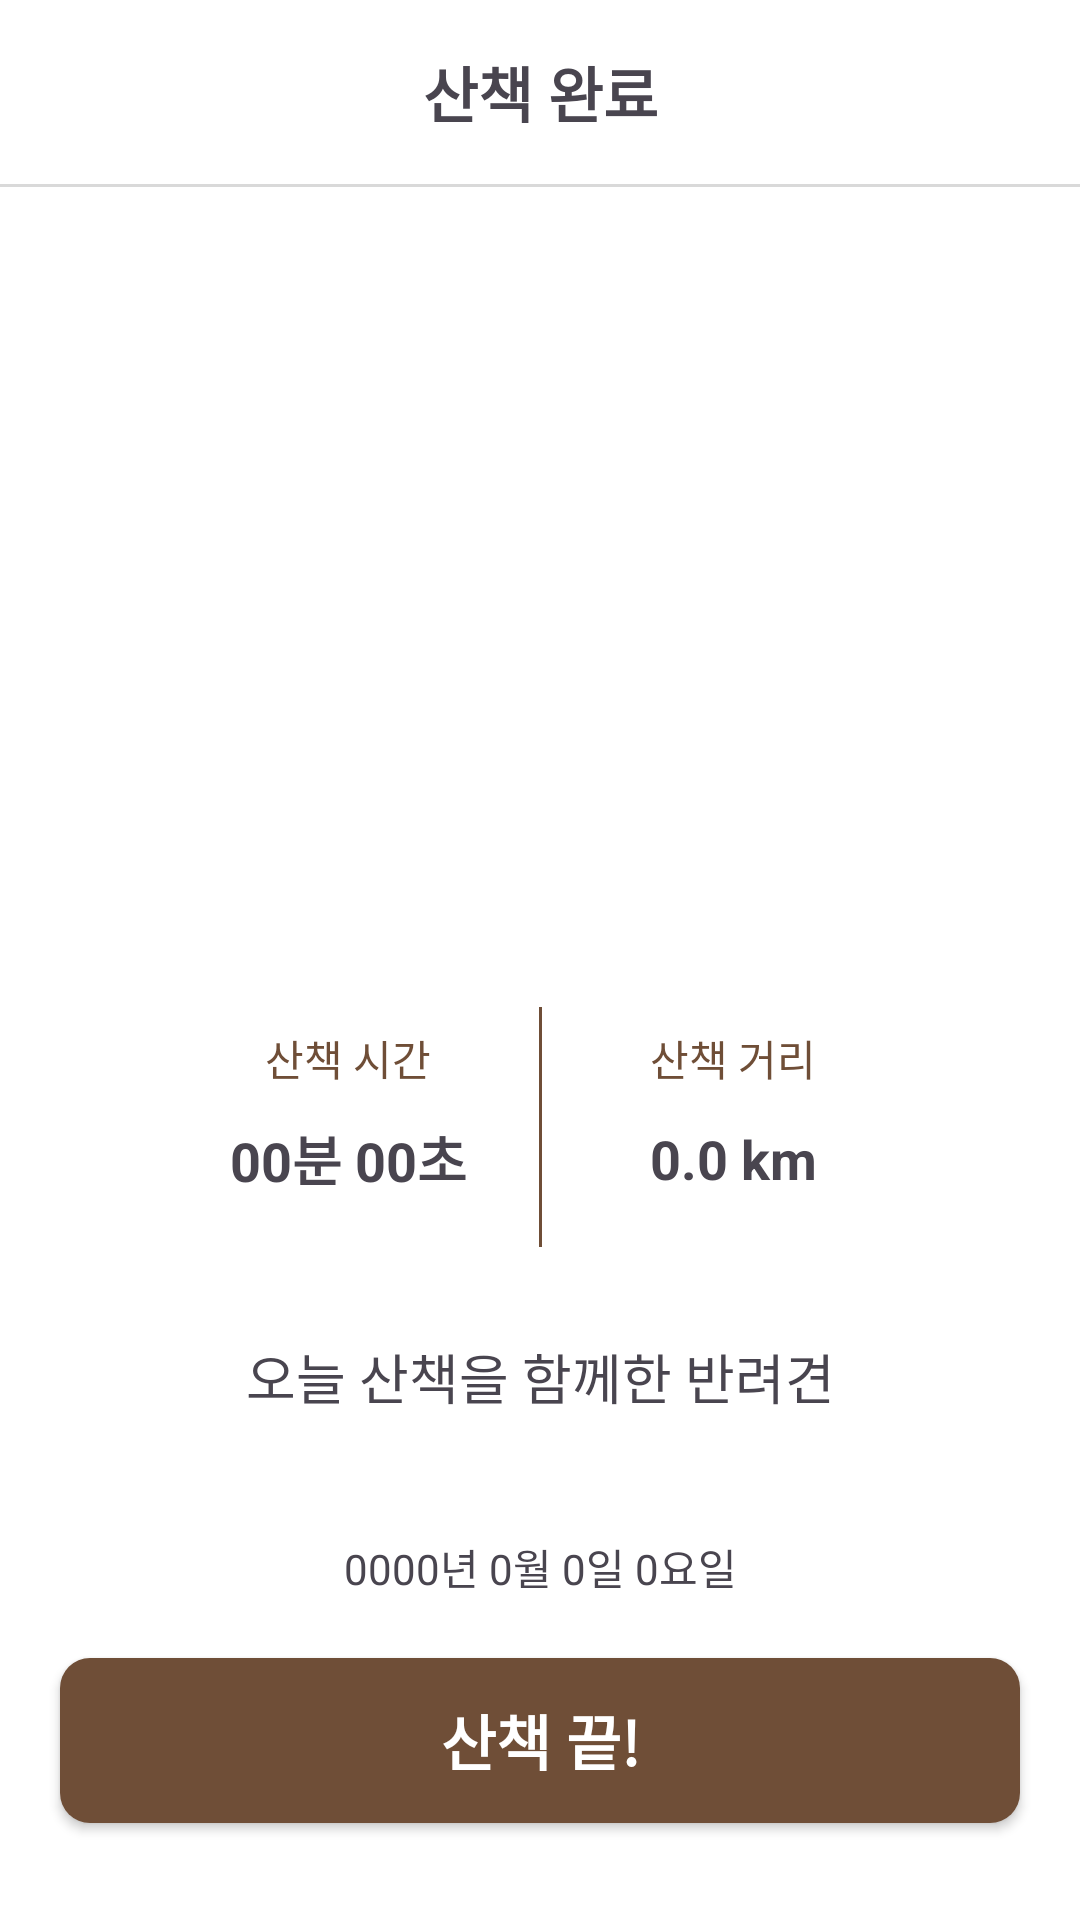

Reconstruct the res/layout file that produces this screen, plus the resources it refers to.
<!-- AndroidManifest.xml: application theme Theme.Ddaraogae -->
<!-- res/layout/activity_finish.xml -->
<?xml version="1.0" encoding="utf-8"?>
<androidx.constraintlayout.widget.ConstraintLayout xmlns:android="http://schemas.android.com/apk/res/android"
    xmlns:app="http://schemas.android.com/apk/res-auto"
    xmlns:tools="http://schemas.android.com/tools"
    android:id="@+id/cl_finish_main"
    android:background="@color/white"
    android:layout_width="match_parent"
    android:layout_height="match_parent"
    tools:context=".presentation.ui.finish.FinishActivity">

    <androidx.appcompat.widget.AppCompatTextView
        android:id="@+id/tv_finish_title"
        android:layout_width="wrap_content"
        android:layout_height="wrap_content"
        android:layout_marginTop="@dimen/margin_small"
        android:text="@string/walk_finish_title"
        android:textSize="@dimen/text_body"
        android:textStyle="bold"
        app:layout_constraintEnd_toEndOf="parent"
        app:layout_constraintStart_toStartOf="parent"
        app:layout_constraintTop_toTopOf="parent" />

    <FrameLayout
        android:id="@+id/fl_finish_line"
        android:layout_width="match_parent"
        android:layout_height="1dp"
        android:layout_marginTop="@dimen/margin_small"
        android:background="@color/grey"
        app:layout_constraintTop_toBottomOf="@+id/tv_finish_title" />

    <ScrollView
        android:id="@+id/sv_finish"
        android:layout_width="match_parent"
        android:layout_height="0dp"
        android:scrollbars="none"
        app:layout_constraintBottom_toBottomOf="parent"
        app:layout_constraintEnd_toEndOf="parent"
        app:layout_constraintStart_toStartOf="parent"
        app:layout_constraintTop_toBottomOf="@+id/fl_finish_line">

        <androidx.constraintlayout.widget.ConstraintLayout
            android:id="@+id/cl_finish"
            android:layout_width="match_parent"
            android:layout_height="wrap_content"
            tools:context=".naver_map.FinishActivity">

            <FrameLayout
                android:id="@+id/fragment_map_finish"
                android:layout_width="match_parent"
                android:layout_height="230sp"
                android:layout_marginStart="@dimen/margin_medium"
                android:layout_marginTop="@dimen/margin_medium"
                android:layout_marginEnd="@dimen/margin_medium"
                android:background="@drawable/rec_mini_map"
                android:clipToOutline="true"
                android:scaleType="centerCrop"
                android:src="@drawable/img_sample_mini_map"
                app:layout_constraintEnd_toEndOf="parent"
                app:layout_constraintStart_toStartOf="parent"
                app:layout_constraintTop_toTopOf="parent" />

            <androidx.appcompat.widget.AppCompatTextView
                android:id="@+id/tv_finish_walking_time_title"
                android:layout_width="wrap_content"
                android:layout_height="wrap_content"
                android:layout_marginTop="@dimen/margin_larger_30"
                android:layout_marginEnd="@dimen/margin_extra_lager"
                android:text="@string/walk_finish_walking_time"
                android:textColor="@color/brown"
                android:textSize="@dimen/text_caption"
                app:layout_constraintEnd_toStartOf="@+id/fl_finish_line2"
                app:layout_constraintTop_toBottomOf="@+id/fragment_map_finish" />

            <androidx.appcompat.widget.AppCompatTextView
                android:id="@+id/tv_finish_walking_time"
                android:layout_width="wrap_content"
                android:layout_height="wrap_content"
                android:layout_marginTop="@dimen/margin_extra_small_10"
                android:text="00분 00초"
                android:textSize="@dimen/text_text"
                android:textStyle="bold"
                app:layout_constraintEnd_toEndOf="@+id/tv_finish_walking_time_title"
                app:layout_constraintStart_toStartOf="@+id/tv_finish_walking_time_title"
                app:layout_constraintTop_toBottomOf="@+id/tv_finish_walking_time_title" />

            <androidx.appcompat.widget.AppCompatTextView
                android:id="@+id/tv_finish_walking_distance_title"
                android:layout_width="wrap_content"
                android:layout_height="wrap_content"
                android:layout_marginStart="@dimen/margin_extra_lager"
                android:text="@string/walk_finish_walking_distance"
                android:textColor="@color/brown"
                android:textSize="@dimen/text_caption"
                app:layout_constraintStart_toEndOf="@+id/fl_finish_line2"
                app:layout_constraintTop_toTopOf="@+id/tv_finish_walking_time_title" />

            <androidx.appcompat.widget.AppCompatTextView
                android:id="@+id/tv_finish_walking_distance"
                android:layout_width="wrap_content"
                android:layout_height="wrap_content"
                android:text="0.0 km"
                android:textSize="@dimen/text_text"
                android:textStyle="bold"
                app:layout_constraintBottom_toBottomOf="@+id/tv_finish_walking_time"
                app:layout_constraintEnd_toEndOf="@+id/tv_finish_walking_distance_title"
                app:layout_constraintStart_toStartOf="@+id/tv_finish_walking_distance_title"
                app:layout_constraintTop_toTopOf="@+id/tv_finish_walking_time" />

            <FrameLayout
                android:id="@+id/fl_finish_line2"
                android:layout_width="1dp"
                android:layout_height="80dp"
                android:background="@color/brown"
                app:layout_constraintBottom_toBottomOf="@+id/tv_finish_walking_time"
                app:layout_constraintEnd_toEndOf="parent"
                app:layout_constraintStart_toStartOf="parent"
                app:layout_constraintTop_toTopOf="@+id/tv_finish_walking_time_title"
                app:layout_constraintVertical_bias="0.304" />

            <androidx.appcompat.widget.AppCompatTextView
                android:id="@+id/tv_finish_with_title"
                android:layout_width="wrap_content"
                android:layout_height="wrap_content"
                android:layout_marginTop="@dimen/margin_larger_30"
                android:text="@string/walk_finish_with_dogs"
                android:textSize="@dimen/text_text"
                app:layout_constraintEnd_toEndOf="parent"
                app:layout_constraintStart_toStartOf="parent"
                app:layout_constraintTop_toBottomOf="@+id/fl_finish_line2" />

            <androidx.recyclerview.widget.RecyclerView
                android:id="@+id/rv_finish_dogs"
                android:layout_width="wrap_content"
                android:layout_height="wrap_content"
                android:layout_marginTop="@dimen/margin_medium"
                android:orientation="horizontal"
                app:layoutManager="androidx.recyclerview.widget.LinearLayoutManager"
                app:layout_constraintEnd_toEndOf="parent"
                app:layout_constraintStart_toStartOf="parent"
                app:layout_constraintTop_toBottomOf="@+id/tv_finish_with_title"
                tools:itemCount="3"
                tools:listitem="@layout/item_finish_dogs" />

            <androidx.appcompat.widget.AppCompatTextView
                android:id="@+id/tv_finish_date"
                android:layout_width="wrap_content"
                android:layout_height="wrap_content"
                android:layout_marginTop="@dimen/margin_medium"
                android:text="0000년 0월 0일 0요일"
                android:textSize="@dimen/text_caption"
                app:layout_constraintEnd_toEndOf="parent"
                app:layout_constraintStart_toStartOf="parent"
                app:layout_constraintTop_toBottomOf="@+id/rv_finish_dogs" />

            <FrameLayout
                android:id="@+id/fl_finish_line3"
                android:layout_width="80dp"
                android:layout_height="1dp"
                android:layout_marginTop="@dimen/margin_medium"
                android:background="@color/brown"
                android:visibility="gone"
                app:layout_constraintEnd_toEndOf="parent"
                app:layout_constraintStart_toStartOf="parent"
                app:layout_constraintTop_toBottomOf="@+id/tv_finish_date" />

            <androidx.appcompat.widget.AppCompatTextView
                android:id="@+id/tv_finish_stamp_title"
                android:layout_width="wrap_content"
                android:layout_height="wrap_content"
                android:visibility="gone"
                android:layout_marginTop="@dimen/margin_medium"
                android:text="@string/walk_finish_stamp"
                android:textSize="@dimen/text_text"
                app:layout_constraintEnd_toEndOf="parent"
                app:layout_constraintStart_toStartOf="parent"
                app:layout_constraintTop_toBottomOf="@+id/fl_finish_line3" />

            <androidx.recyclerview.widget.RecyclerView
                android:id="@+id/rv_finish_stamp"
                android:layout_width="wrap_content"
                android:layout_height="wrap_content"
                android:layout_marginTop="@dimen/margin_medium"
                android:visibility="gone"
                android:orientation="horizontal"
                app:layoutManager="androidx.recyclerview.widget.LinearLayoutManager"
                app:layout_constraintEnd_toEndOf="parent"
                app:layout_constraintStart_toStartOf="parent"
                app:layout_constraintTop_toBottomOf="@+id/tv_finish_stamp_title"
                tools:itemCount="3"
                tools:listitem="@layout/item_finish_stamp" />

            <androidx.appcompat.widget.AppCompatButton
                android:id="@+id/btn_finish_done"
                android:layout_width="match_parent"
                android:layout_height="55sp"
                android:layout_marginStart="@dimen/margin_medium"
                android:layout_marginTop="@dimen/margin_medium"
                android:layout_marginEnd="@dimen/margin_medium"
                android:layout_marginBottom="@dimen/margin_medium"
                android:background="@drawable/rec_finish_done"
                android:text="@string/walk_finish_done"
                android:textColor="@color/white"
                android:textSize="@dimen/text_body"
                android:textStyle="bold"
                app:layout_constraintBottom_toBottomOf="parent"
                app:layout_constraintEnd_toEndOf="parent"
                app:layout_constraintStart_toStartOf="parent"
                app:layout_constraintTop_toBottomOf="@id/rv_finish_stamp" />

        </androidx.constraintlayout.widget.ConstraintLayout>

    </ScrollView>

</androidx.constraintlayout.widget.ConstraintLayout>
<!-- res/layout/item_finish_dogs.xml (included above) -->
<?xml version="1.0" encoding="utf-8"?>
<androidx.constraintlayout.widget.ConstraintLayout xmlns:android="http://schemas.android.com/apk/res/android"
    xmlns:app="http://schemas.android.com/apk/res-auto"
    xmlns:tools="http://schemas.android.com/tools"
    android:layout_width="wrap_content"
    android:layout_height="wrap_content"
    android:layout_marginStart="10dp"
    android:layout_marginEnd="10dp">

    <de.hdodenhof.circleimageview.CircleImageView
        android:id="@+id/iv_finish_dog_image"
        android:layout_width="48dp"
        android:layout_height="48dp"
        app:civ_border_color="@color/light_grey"
        app:civ_border_width="1dp"
        app:layout_constraintEnd_toEndOf="parent"
        app:layout_constraintStart_toStartOf="parent"
        app:layout_constraintTop_toTopOf="parent"
        tools:src="@drawable/ic_dog_default_thumbnail" />

    <TextView
        android:id="@+id/tv_finish_dog_name"
        android:layout_width="0dp"
        android:layout_height="wrap_content"
        android:layout_marginTop="@dimen/margin_extra_smaller"
        android:textAlignment="center"
        android:textColor="@color/black"
        android:textSize="@dimen/text_mini"
        android:textStyle="bold"
        app:layout_constraintEnd_toEndOf="@+id/iv_finish_dog_image"
        app:layout_constraintStart_toStartOf="@+id/iv_finish_dog_image"
        app:layout_constraintTop_toBottomOf="@+id/iv_finish_dog_image"
        tools:text="dog name" />

</androidx.constraintlayout.widget.ConstraintLayout>
<!-- res/layout/item_finish_stamp.xml (included above) -->
<?xml version="1.0" encoding="utf-8"?>
<androidx.constraintlayout.widget.ConstraintLayout xmlns:android="http://schemas.android.com/apk/res/android"
    xmlns:app="http://schemas.android.com/apk/res-auto"
    android:layout_width="wrap_content"
    android:layout_height="wrap_content">

    <androidx.appcompat.widget.AppCompatImageView
        android:id="@+id/iv_finish_stamp_item"
        android:layout_width="wrap_content"
        android:layout_height="wrap_content"
        android:src="@drawable/ic_stamp"
        app:layout_constraintBottom_toBottomOf="parent"
        app:layout_constraintEnd_toEndOf="parent"
        app:layout_constraintStart_toStartOf="parent"
        app:layout_constraintTop_toTopOf="parent" />

</androidx.constraintlayout.widget.ConstraintLayout>
<!-- resources referenced by this layout -->
<resources>
  <color name="black">#FF000000</color>
  <color name="brown">#6F4E37</color>
  <color name="grey">#D9D9D9</color>
  <color name="light_grey">#EEEEEE</color>
  <color name="white">#FFFFFFFF</color>
  <dimen name="margin_extra_lager">36dp</dimen>
  <dimen name="margin_extra_small_10">10dp</dimen>
  <dimen name="margin_extra_smaller">4dp</dimen>
  <dimen name="margin_larger_30">30dp</dimen>
  <dimen name="margin_medium">20dp</dimen>
  <dimen name="margin_small">16dp</dimen>
  <dimen name="text_body">20sp</dimen>
  <dimen name="text_caption">14sp</dimen>
  <dimen name="text_mini">10sp</dimen>
  <dimen name="text_text">18sp</dimen>
  <!-- drawable ic_dog_default_thumbnail: vector/xml drawable (drawable, 2376 chars, omitted) -->
  <!-- drawable ic_stamp: vector/xml drawable (drawable, 19497 chars, omitted) -->
  <!-- drawable img_sample_mini_map: png bitmap (drawable, 145928 bytes) -->
  <!-- drawable rec_finish_done (drawable) -->
  <?xml version="1.0" encoding="utf-8"?>
  <shape android:shape="rectangle" xmlns:android="http://schemas.android.com/apk/res/android">
      <corners android:radius="10dp"/>
      <solid android:color="@color/brown"/>
  </shape>
  <string name="walk_finish_done">산책 끝!</string>
  <string name="walk_finish_stamp">오늘 모은 산책 도장</string>
  <string name="walk_finish_title">산책 완료</string>
  <string name="walk_finish_walking_distance">산책 거리</string>
  <string name="walk_finish_walking_time">산책 시간</string>
  <string name="walk_finish_with_dogs">오늘 산책을 함께한 반려견</string>
  <style name="Theme.Ddaraogae" parent="Base.Theme.Ddaraogae" />
  <style name="Base.Theme.Ddaraogae" parent="Theme.Material3.DayNight.NoActionBar">
          
          
          <item name="android:textViewStyle">@style/customTextViewFontStyle</item>
          <item name="android:editTextStyle">@style/customEditTextFontStyle</item>
          <item name="android:radioButtonStyle">@style/customRadioButtonFontStyle</item>
      </style>
  <style name="customTextViewFontStyle" parent="Widget.AppCompat.TextView">
          <item name="fontFamily">@font/font_sf</item>
      </style>
  <style name="customEditTextFontStyle" parent="Widget.AppCompat.EditText">
          <item name="fontFamily">@font/font_sf</item>
      </style>
  <style name="customRadioButtonFontStyle" parent="Widget.AppCompat.CompoundButton.RadioButton">
          <item name="fontFamily">@font/font_sf</item>
      </style>
</resources>
